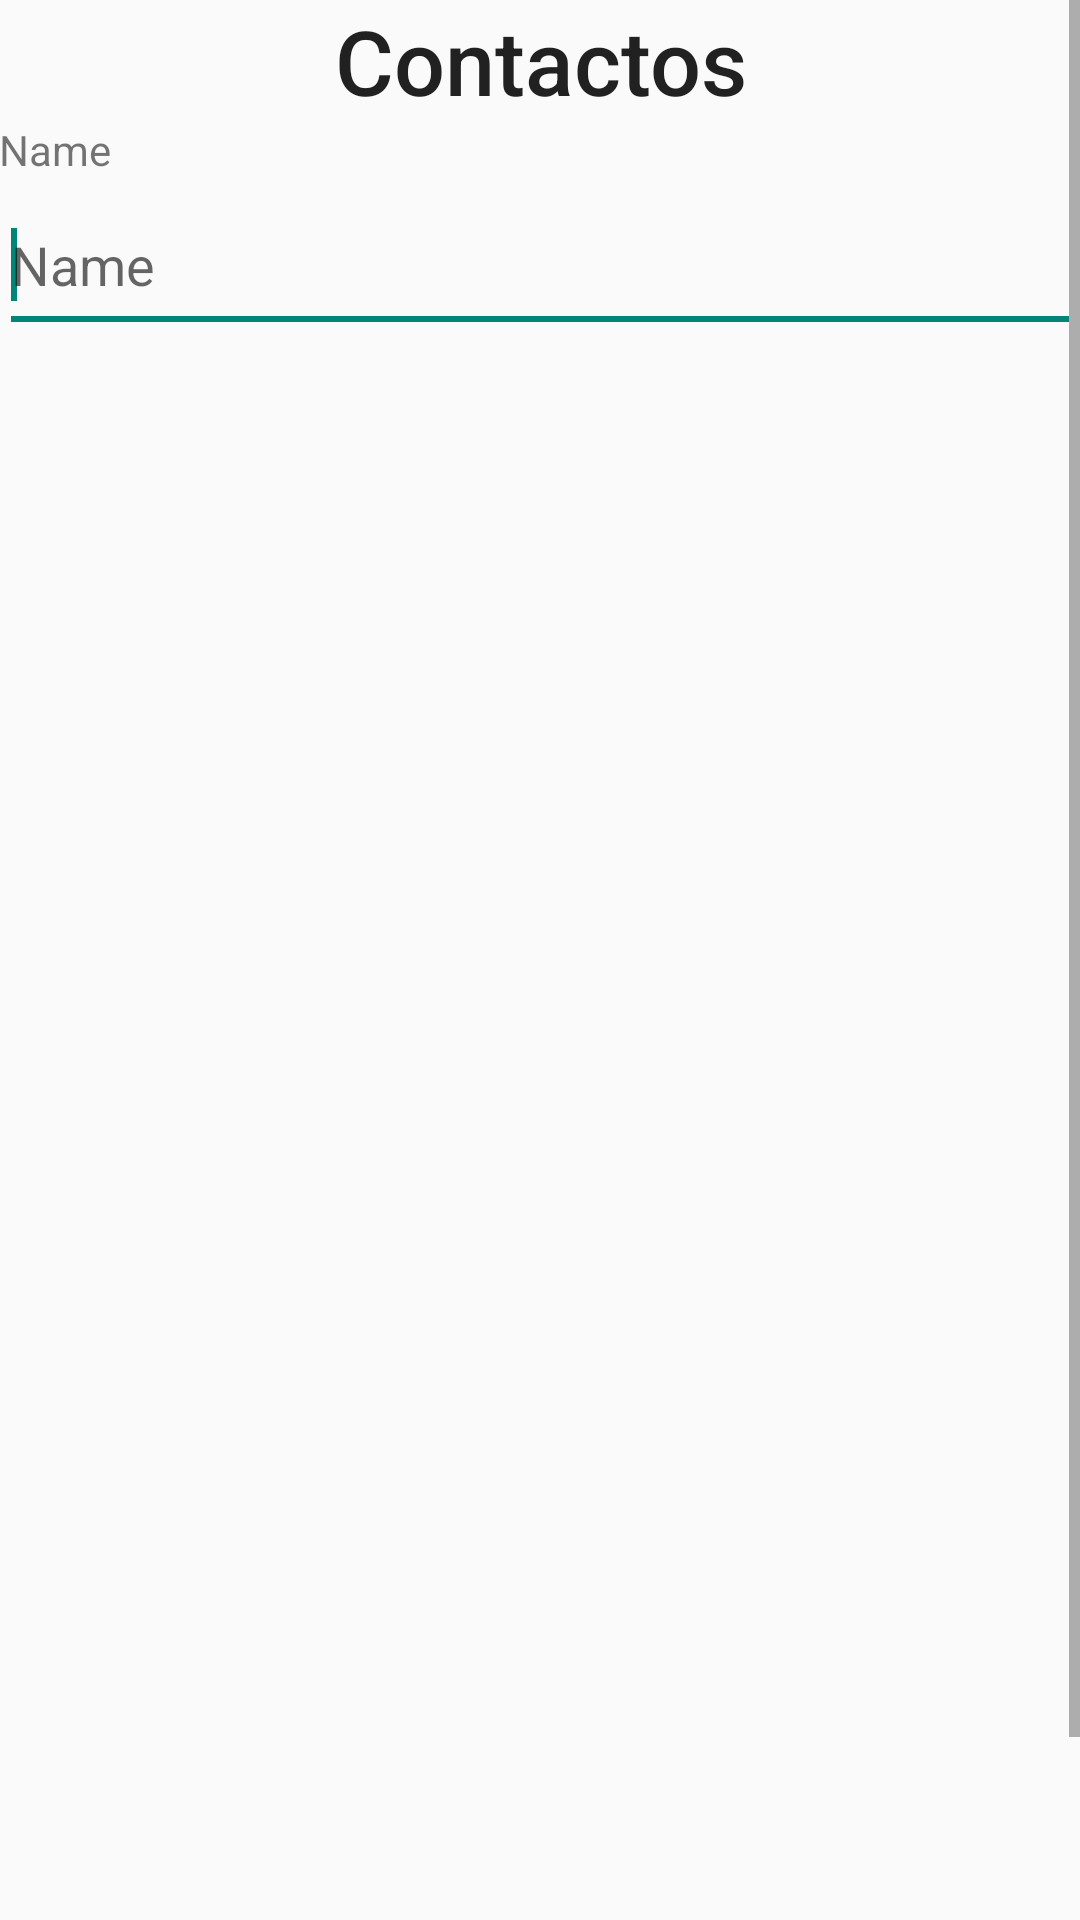

Reconstruct the res/layout file that produces this screen, plus the resources it refers to.
<!-- AndroidManifest.xml: application theme AppTheme -->
<!-- res/layout/show_contacts.xml -->
<?xml version="1.0" encoding="utf-8"?>
<RelativeLayout xmlns:android="http://schemas.android.com/apk/res/android"
    xmlns:tools="http://schemas.android.com/tools"
    xmlns:app="http://schemas.android.com/apk/res-auto"
    android:id="@+id/ll_ShowContactsMain"
    android:layout_width="match_parent"
    android:layout_height="match_parent"
    android:gravity="center_horizontal"
    android:orientation="vertical"
    android:paddingBottom="@dimen/activity_vertical_margin"
    android:paddingLeft="@dimen/activity_horizontal_margin"
    android:paddingRight="@dimen/activity_horizontal_margin"
    android:paddingTop="@dimen/activity_vertical_margin"
    tools:context=".Contacts">

        
        

<ScrollView
    android:layout_width="match_parent"
    android:layout_height="match_parent">

    <LinearLayout
        android:layout_width="match_parent"
        android:layout_height="match_parent"
        android:orientation="vertical">
    <TextView
        android:id="@+id/textView"
        android:layout_width="match_parent"
        android:layout_height="wrap_content"
        android:gravity="center_horizontal"
        android:layout_alignParentLeft="true"
        android:layout_alignParentStart="true"
        android:layout_alignParentTop="true"
        android:text="Contactos"
        android:textAppearance="@style/TextAppearance.AppCompat.Widget.ActionMode.Title"
        android:textSize="30dp" />

        <TextView
            android:id="@+id/textView2"
            android:layout_width="wrap_content"
            android:layout_height="wrap_content"
            android:layout_above="@+id/at_name"
            android:layout_alignParentLeft="true"
            android:layout_alignParentStart="true"
            android:text="Name" />

        <AutoCompleteTextView
            android:id="@+id/at_name"
            android:layout_width="match_parent"
            android:layout_height="55dp"
            android:layout_above="@+id/t2"
            android:layout_alignParentLeft="true"
            android:layout_alignParentStart="true"
            android:layout_marginBottom="14dp"
            android:completionThreshold="1"
            android:ems="10"
            android:hint="Name"
            android:inputType="textCapSentences|textPersonName"
            android:singleLine="true">

            
            <requestFocus />
        </AutoCompleteTextView>

        <TextView
            android:id="@+id/t2"
            android:layout_width="wrap_content"
            android:layout_height="wrap_content"
            android:layout_above="@+id/at_mail"
            android:layout_alignParentLeft="true"
            android:layout_alignParentStart="true"
            android:visibility="invisible"
            android:text="Mail" />

        <EditText
            android:id="@+id/at_mail"
            android:layout_width="match_parent"
            android:layout_height="55dp"
            android:layout_above="@+id/t3"
            android:layout_alignParentLeft="true"
            android:layout_alignParentStart="true"
            android:layout_marginBottom="14dp"
            android:completionThreshold="1"
            android:ems="10"
            android:hint="Mail"
            android:inputType="textCapSentences|textEmailAddress|textWebEmailAddress"
            android:singleLine="true"
            android:visibility="invisible">

            
            <requestFocus />
        </EditText>

        <TextView
            android:id="@+id/t3"
            android:layout_width="wrap_content"
            android:layout_height="wrap_content"
            android:layout_above="@+id/at_phone"
            android:layout_alignParentLeft="true"
            android:visibility="invisible"
            android:layout_alignParentStart="true"
            android:text="Phone" />

        <EditText
            android:id="@+id/at_phone"
            android:layout_width="match_parent"
            android:layout_height="55dp"
            android:layout_above="@+id/at_address"
            android:layout_alignParentLeft="true"
            android:layout_alignParentStart="true"
            android:layout_marginBottom="25dp"
            android:completionThreshold="1"
            android:ems="10"
            android:hint="Phone"
            android:inputType="textCapSentences|number|phone"
            android:singleLine="true"
            android:visibility="invisible">

            
            <requestFocus />
        </EditText>

        <TextView
            android:id="@+id/t4"
            android:layout_width="wrap_content"
            android:layout_height="wrap_content"
            android:layout_above="@+id/at_address"
            android:layout_alignParentLeft="true"
            android:visibility="invisible"
            android:layout_alignParentStart="true"
            android:text="Street" />

        <EditText
            android:id="@+id/at_address"
            android:layout_width="match_parent"
            android:layout_height="55dp"
            android:layout_above="@+id/fab"
            android:layout_alignParentLeft="true"
            android:layout_alignParentStart="true"
            android:layout_marginBottom="24dp"
            android:completionThreshold="1"
            android:ems="10"
            android:hint="Street"
            android:inputType="textCapSentences|textPostalAddress"
            android:singleLine="true"
            android:visibility="invisible">

            
            <requestFocus />
        </EditText>



        <TextView
            android:id="@+id/t6"
            android:layout_width="wrap_content"
            android:layout_height="wrap_content"
            android:layout_above="@+id/at_door"
            android:layout_alignParentLeft="true"
            android:visibility="invisible"
            android:layout_alignParentStart="true"
            android:text="City" />

        <EditText
            android:id="@+id/at_city"
            android:layout_width="match_parent"
            android:layout_height="55dp"
            android:layout_above="@+id/t6"
            android:layout_alignParentLeft="true"
            android:layout_alignParentStart="true"
            android:layout_marginBottom="24dp"
            android:completionThreshold="1"
            android:ems="10"
            android:hint="City"
            android:inputType="textCapSentences|textPostalAddress"
            android:singleLine="true"
            android:visibility="invisible">

            <requestFocus />
        </EditText>

        <TextView
            android:id="@+id/t7"
            android:layout_width="wrap_content"
            android:layout_height="wrap_content"
            android:layout_above="@+id/at_city"
            android:layout_alignParentLeft="true"
            android:visibility="invisible"
            android:layout_alignParentStart="true"
            android:text="State / Province / Region" />

        <EditText
            android:id="@+id/at_state"
            android:layout_width="match_parent"
            android:layout_height="55dp"
            android:layout_above="@+id/t7"
            android:layout_alignParentLeft="true"
            android:layout_alignParentStart="true"
            android:layout_marginBottom="24dp"
            android:completionThreshold="1"
            android:ems="10"
            android:hint="State / Province / Region"
            android:inputType="textCapSentences|textPostalAddress"
            android:singleLine="true"
            android:visibility="invisible">

            <requestFocus />
        </EditText>

        <TextView
            android:id="@+id/t8"
            android:layout_width="wrap_content"
            android:layout_height="wrap_content"
            android:layout_above="@+id/at_state"
            android:layout_alignParentLeft="true"
            android:visibility="invisible"
            android:layout_alignParentStart="true"
            android:text="Postal Code" />

        <EditText
            android:id="@+id/at_postalcode"
            android:layout_width="match_parent"
            android:layout_height="55dp"
            android:layout_above="@+id/t8"
            android:layout_alignParentLeft="true"
            android:layout_alignParentStart="true"
            android:layout_marginBottom="24dp"
            android:completionThreshold="1"
            android:ems="10"
            android:hint="Postal Code"
            android:inputType="textCapSentences|textPostalAddress|number"
            android:singleLine="true"
            android:visibility="invisible">

            <requestFocus />
        </EditText>




    </LinearLayout>


</ScrollView>


    <android.support.design.widget.FloatingActionButton
        android:id="@+id/map"
        android:layout_width="wrap_content"
        android:layout_height="wrap_content"
        android:layout_gravity="end|bottom"
        android:visibility="invisible"
        app:backgroundTint="@android:color/holo_blue_bright"
        app:srcCompat="@android:drawable/ic_menu_mapmode"
        android:layout_alignParentBottom="true"
        android:layout_alignParentRight="true"
        android:layout_alignParentEnd="true" />





</RelativeLayout>
<!-- resources referenced by this layout -->
<resources>
  <style name="AppTheme" parent="Theme.AppCompat.Light.DarkActionBar">
          
      </style>
</resources>
